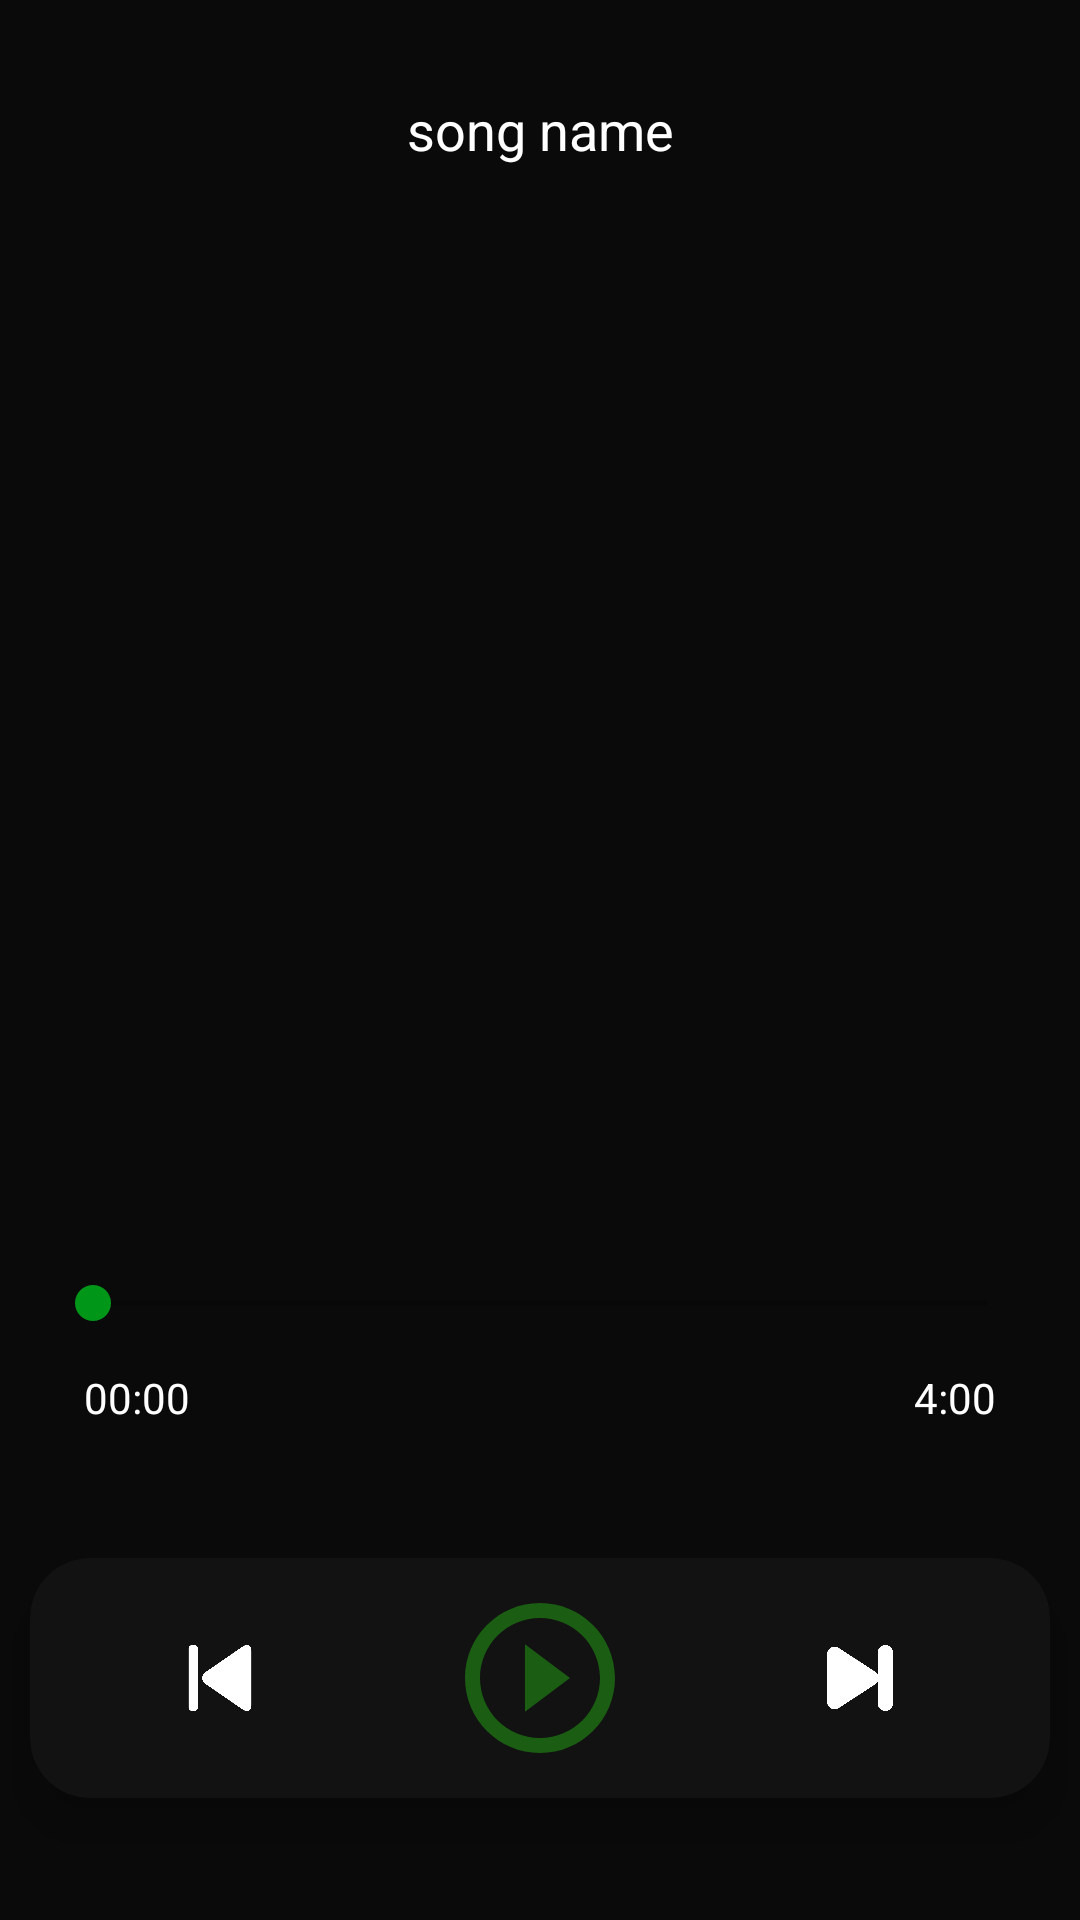

Write the Android layout XML for this screen, with the resource values it uses.
<!-- AndroidManifest.xml: application theme Theme.MusicPlayer -->
<!-- res/layout/activity_player.xml -->
<?xml version="1.0" encoding="utf-8"?>
<androidx.constraintlayout.widget.ConstraintLayout xmlns:android="http://schemas.android.com/apk/res/android"
    xmlns:app="http://schemas.android.com/apk/res-auto"
    xmlns:tools="http://schemas.android.com/tools"
    android:layout_width="match_parent"
    android:layout_height="match_parent"
    android:background="@color/mainColor1"
    tools:context=".activities.PlayerActivity">

    <LinearLayout
        android:id="@+id/linearLayout"
        android:layout_width="match_parent"
        android:layout_height="wrap_content"
        android:layout_marginTop="20dp"
        android:orientation="horizontal"
        app:layout_constraintBottom_toBottomOf="parent"
        app:layout_constraintEnd_toEndOf="parent"
        app:layout_constraintHorizontal_bias="0.5"
        app:layout_constraintStart_toStartOf="parent"
        app:layout_constraintTop_toTopOf="parent"
        app:layout_constraintVertical_bias="0.00999999">

        <TextView
            android:id="@+id/textViewPSongName"
            android:layout_width="match_parent"
            android:layout_height="match_parent"
            android:layout_gravity="center"
            android:layout_marginStart="20dp"
            android:layout_marginEnd="20dp"
            android:ellipsize="marquee"
            android:gravity="center"
            android:marqueeRepeatLimit="marquee_forever"
            android:padding="5dp"
            android:scrollHorizontally="true"
            android:singleLine="true"
            android:text="song name"
            android:textColor="@color/white"
            android:textSize="18sp" />
    </LinearLayout>

    <ImageView
        android:id="@+id/imageViewPSongImage"
        android:layout_width="0dp"
        android:layout_height="300dp"
        android:layout_marginLeft="10dp"
        android:layout_marginTop="50dp"
        android:layout_marginRight="10dp"
        app:layout_constraintBottom_toBottomOf="parent"
        app:layout_constraintEnd_toEndOf="parent"
        app:layout_constraintHorizontal_bias="0.0"
        app:layout_constraintStart_toStartOf="parent"
        app:layout_constraintTop_toBottomOf="@+id/linearLayout"
        app:layout_constraintVertical_bias="0.0"
        app:srcCompat="@drawable/music" />

    <LinearLayout
        android:id="@+id/linearLayout2"
        android:layout_width="match_parent"
        android:layout_height="wrap_content"
        android:layout_margin="5dp"
        android:orientation="vertical"
        app:layout_constraintBottom_toBottomOf="parent"
        app:layout_constraintEnd_toEndOf="parent"
        app:layout_constraintHorizontal_bias="0.5"
        app:layout_constraintStart_toStartOf="parent"
        app:layout_constraintTop_toBottomOf="@+id/imageViewPSongImage"
        app:layout_constraintVertical_bias="0.0">

        <SeekBar
            android:id="@+id/seekBarPSongTime"
            android:layout_width="match_parent"
            android:layout_height="wrap_content"
            android:layout_gravity="center"
            android:layout_margin="10dp" />

        <LinearLayout
            android:layout_width="match_parent"
            android:layout_height="wrap_content"
            android:layout_marginStart="20dp"
            android:layout_marginEnd="20dp"
            android:orientation="horizontal">

            <TextView
                android:id="@+id/textViewPSongStartTime"
                android:layout_width="wrap_content"
                android:layout_height="wrap_content"
                android:layout_gravity="center|start"
                android:padding="3dp"
                android:text="00:00"
                android:textColor="@color/white"
                android:textSize="14sp" />

            <View
                android:id="@+id/view"
                android:layout_width="wrap_content"
                android:layout_height="3dp"
                android:layout_weight="1" />

            <TextView
                android:id="@+id/textViewPSongEndTime"
                android:layout_width="wrap_content"
                android:layout_height="wrap_content"
                android:layout_gravity="center|right|end"
                android:padding="3dp"
                android:text="4:00"
                android:textColor="@color/white"
                android:textSize="14sp" />
        </LinearLayout>

    </LinearLayout>

    <androidx.cardview.widget.CardView
        android:layout_width="match_parent"
        android:layout_height="wrap_content"
        android:layout_margin="10dp"
        app:cardBackgroundColor="@color/mainColor2"
        app:cardCornerRadius="20dp"
        app:cardElevation="10dp"
        app:layout_constraintBottom_toBottomOf="parent"
        app:layout_constraintEnd_toEndOf="parent"
        app:layout_constraintHorizontal_bias="0.5"
        app:layout_constraintStart_toStartOf="parent"
        app:layout_constraintTop_toBottomOf="@+id/linearLayout2">

        <LinearLayout
            android:layout_width="match_parent"
            android:layout_height="wrap_content"
            android:padding="10dp"
            android:layout_gravity="center"
            android:orientation="horizontal"
            app:layout_constraintBottom_toBottomOf="parent"
            app:layout_constraintEnd_toEndOf="parent"
            app:layout_constraintHorizontal_bias="0.5"
            app:layout_constraintStart_toStartOf="parent"
            app:layout_constraintTop_toBottomOf="@+id/linearLayout2">

            <ImageView
                android:id="@+id/imageViewPrevious"
                android:layout_width="wrap_content"
                android:layout_height="22dp"
                android:layout_gravity="center"
                android:layout_weight="1"
                app:srcCompat="@drawable/previous" />

            <ImageView
                android:id="@+id/imageViewPPlay"
                android:layout_width="match_parent"
                android:layout_height="60dp"
                android:layout_gravity="center"
                android:layout_weight="1"
                app:srcCompat="@drawable/ic_baseline_play_circle_outline_24" />

            <ImageView
                android:id="@+id/imageViewNext"
                android:layout_width="wrap_content"
                android:layout_height="22dp"
                android:layout_gravity="center"
                android:layout_weight="1"
                app:srcCompat="@drawable/next" />

        </LinearLayout>

    </androidx.cardview.widget.CardView>



</androidx.constraintlayout.widget.ConstraintLayout>
<!-- resources referenced by this layout -->
<resources>
  <color name="mainColor1">#0a0a0a</color>
  <color name="mainColor2">#121212</color>
  <color name="white">#FFFFFFFF</color>
  <!-- drawable ic_baseline_play_circle_outline_24 (drawable) -->
  <vector xmlns:android="http://schemas.android.com/apk/res/android"
      android:width="24dp"
      android:height="24dp"
      android:viewportWidth="24"
      android:viewportHeight="24"
      >
    <path
        android:fillColor="#1B5E13"
        android:pathData="M10,16.5l6,-4.5 -6,-4.5v9zM12,2C6.48,2 2,6.48 2,12s4.48,10 10,10 10,-4.48 10,-10S17.52,2 12,2zM12,20c-4.41,0 -8,-3.59 -8,-8s3.59,-8 8,-8 8,3.59 8,8 -3.59,8 -8,8z"/>
  </vector>
  <!-- drawable next: png bitmap (drawable-v24, 9656 bytes) -->
  <!-- drawable previous: png bitmap (drawable-v24, 11030 bytes) -->
  <style name="Theme.MusicPlayer" parent="Theme.MaterialComponents.DayNight.DarkActionBar">
          
          <item name="colorPrimary">@color/purple_500</item>
          <item name="colorPrimaryVariant">@color/purple_700</item>
          <item name="colorOnPrimary">@color/white</item>
          
          <item name="colorSecondary">#009719</item>
          <item name="colorSecondaryVariant">@color/teal_700</item>
          <item name="colorOnSecondary">@color/black</item>
          
          <item name="android:statusBarColor" tools:targetApi="l">@color/mainColor1</item>
          <item name="toolbarStyle">@style/ToolbarStyle</item>
  
          
      </style>
  <color name="purple_500">#000000</color>
  <color name="purple_700">#000000</color>
  <color name="teal_700">#FF018786</color>
  <color name="black">#FF000000</color>
  <style name="ToolbarStyle" parent="Widget.AppCompat.Toolbar">
          <item name="android:background">@drawable/toolbar_background</item>
      </style>
  <!-- drawable toolbar_background (drawable) -->
  <?xml version="1.0" encoding="utf-8"?>
  <shape xmlns:android="http://schemas.android.com/apk/res/android">
  
    <gradient
        android:startColor="#1B1B1B"
        android:endColor="#090909"
        android:angle="270"/>
  
  
  
  </shape>
</resources>
